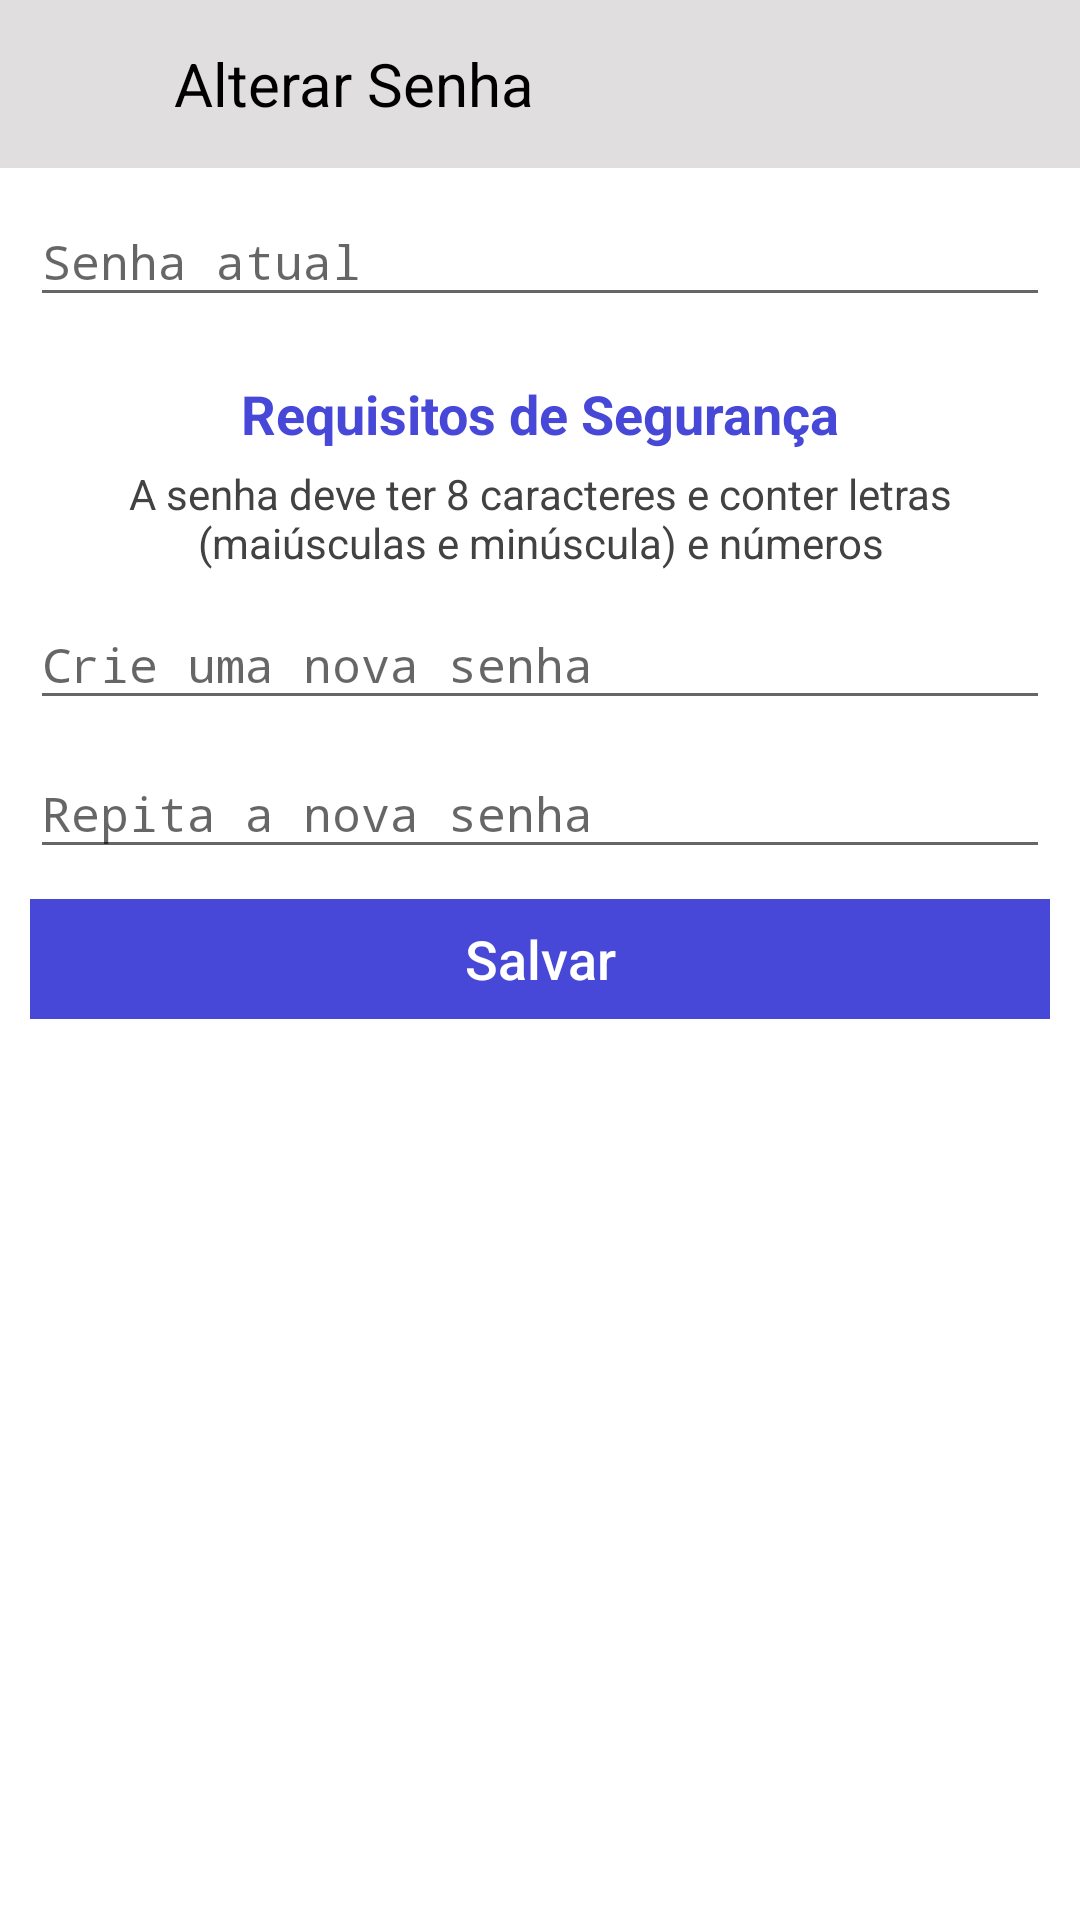

Reconstruct the res/layout file that produces this screen, plus the resources it refers to.
<!-- AndroidManifest.xml: application theme AppTheme.AppBarOverlay -->
<!-- res/layout/activity_view_alterar_senha.xml -->
<?xml version="1.0" encoding="utf-8"?>
<RelativeLayout xmlns:android="http://schemas.android.com/apk/res/android"
    xmlns:app="http://schemas.android.com/apk/res-auto"
    xmlns:tools="http://schemas.android.com/tools"
    android:layout_width="match_parent"
    android:layout_height="match_parent"
    android:background="@android:color/white"
    android:theme="@style/AppTheme.NoActionBar"
    tools:context="com.rhcloud.papers.view.viewAlterarSenha">

    <LinearLayout
        android:layout_width="match_parent"
        android:layout_height="match_parent"
        android:layout_alignParentStart="true"
        android:layout_alignParentTop="true"
        android:background="@android:color/white"
        android:focusableInTouchMode="true"
        android:orientation="vertical"
        android:paddingBottom="0dp"
        android:paddingLeft="0dp"
        android:paddingRight="0dp"
        android:paddingTop="0dp"
        android:weightSum="1"
        tools:ignore="UselessParent">

        <LinearLayout
            android:layout_width="match_parent"
            android:layout_height="56dp"
            android:background="#FFE1DEDF"
            android:elevation="0dp"
            android:gravity="left"
            android:orientation="horizontal"
            android:padding="03dp"
            android:weightSum="1"
            tools:ignore="RtlHardcoded">

            <ImageButton
                android:id="@+id/btnVoltarAlterarSenha"
                android:layout_width="50dp"
                android:layout_height="match_parent"
                android:background="@android:color/transparent"
                android:scaleType="centerInside"
                android:src="@drawable/ic_chevron_left_black_18dp"
                tools:ignore="ContentDescription" />

            <TextView
                android:layout_width="match_parent"
                android:layout_height="match_parent"
                android:background="@android:color/transparent"
                android:gravity="center_vertical"
                android:paddingLeft="5dp"
                android:text="Alterar Senha"
                android:textAlignment="textStart"
                android:textColor="@android:color/black"
                android:textColorHint="@color/cardview_dark_background"
                android:textSize="20sp"
                tools:ignore="HardcodedText,RtlHardcoded,RtlSymmetry" />

        </LinearLayout>

        <LinearLayout
            android:layout_width="match_parent"
            android:layout_height="match_parent"
            android:background="@android:color/white"
            android:elevation="0dp"
            android:gravity="left"
            android:orientation="vertical"
            android:paddingLeft="10dp"
            android:paddingRight="10dp"
            android:paddingTop="0dp"
            android:weightSum="1"
            tools:ignore="RtlHardcoded">


            <android.support.design.widget.TextInputLayout
                android:layout_width="match_parent"
                android:layout_height="wrap_content">

                <EditText
                    android:id="@+id/txtSenhaAtual"
                    android:layout_width="match_parent"
                    android:layout_height="wrap_content"
                    android:hint="Senha atual"
                    android:inputType="textWebPassword"
                    android:maxLength="30"
                    android:textColor="@color/cardview_dark_background"
                    android:textColorHint="@color/black_overlay"
                    android:textSize="16sp"
                    tools:ignore="HardcodedText,LabelFor" />
            </android.support.design.widget.TextInputLayout>

            <TextView
                android:layout_width="match_parent"
                android:layout_height="wrap_content"
                android:paddingTop="20dp"
                android:text="Requisitos de Segurança"
                android:textAlignment="center"
                android:textColor="@color/colorPrimary"
                android:textSize="18sp"
                android:textStyle="bold"
                tools:ignore="HardcodedText" />

            <TextView
                android:layout_width="match_parent"
                android:layout_height="wrap_content"
                android:paddingTop="5dp"
                android:text="A senha deve ter 8 caracteres e conter letras (maiúsculas e minúscula) e números"
                android:textAlignment="center"
                android:textColor="@color/cardview_dark_background"
                tools:ignore="HardcodedText" />

            <android.support.design.widget.TextInputLayout
                android:layout_width="match_parent"
                android:layout_height="wrap_content">

                <EditText
                    android:id="@+id/txtNovaSenha"
                    android:layout_width="match_parent"
                    android:layout_height="wrap_content"
                    android:hint="Crie uma nova senha"
                    android:inputType="text|textPassword"
                    android:maxLength="30"
                    android:textColor="@color/cardview_dark_background"
                    android:textColorHint="@color/black_overlay"
                    android:textSize="16sp"
                    tools:ignore="HardcodedText,LabelFor" />

            </android.support.design.widget.TextInputLayout>

            <android.support.design.widget.TextInputLayout
                android:layout_width="match_parent"
                android:layout_height="wrap_content">

                <EditText
                    android:id="@+id/txtRepitaNovaSenha"
                    android:layout_width="match_parent"
                    android:layout_height="wrap_content"
                    android:hint="Repita a nova senha"
                    android:inputType="text|textPassword"
                    android:maxLength="30"
                    android:textColor="@color/cardview_dark_background"
                    android:textColorHint="@color/black_overlay"
                    android:textSize="16sp"
                    tools:ignore="HardcodedText,LabelFor" />
            </android.support.design.widget.TextInputLayout>

            <Button
                android:id="@+id/btnEnviarAlterarSenha"
                android:layout_width="match_parent"
                android:layout_height="40dp"
                android:layout_gravity="center"
                android:layout_marginTop="10dp"
                android:layout_weight="0"
                android:background="@color/colorPrimary"
                android:text="Salvar"
                android:textAlignment="center"
                android:textAllCaps="false"
                android:textColor="@android:color/white"
                android:textSize="18sp"
                tools:ignore="HardcodedText,InefficientWeight" />

        </LinearLayout>

    </LinearLayout>

</RelativeLayout>
<!-- resources referenced by this layout -->
<resources>
  <color name="black_overlay">#66000000</color>
  <color name="colorPrimary">#4848d8</color>
  <style name="AppTheme.NoActionBar">
          <item name="windowActionBar">false</item>
          <item name="windowNoTitle">true</item>
      </style>
  <style name="AppTheme.AppBarOverlay" parent="ThemeOverlay.AppCompat.Dark.ActionBar" />
</resources>
